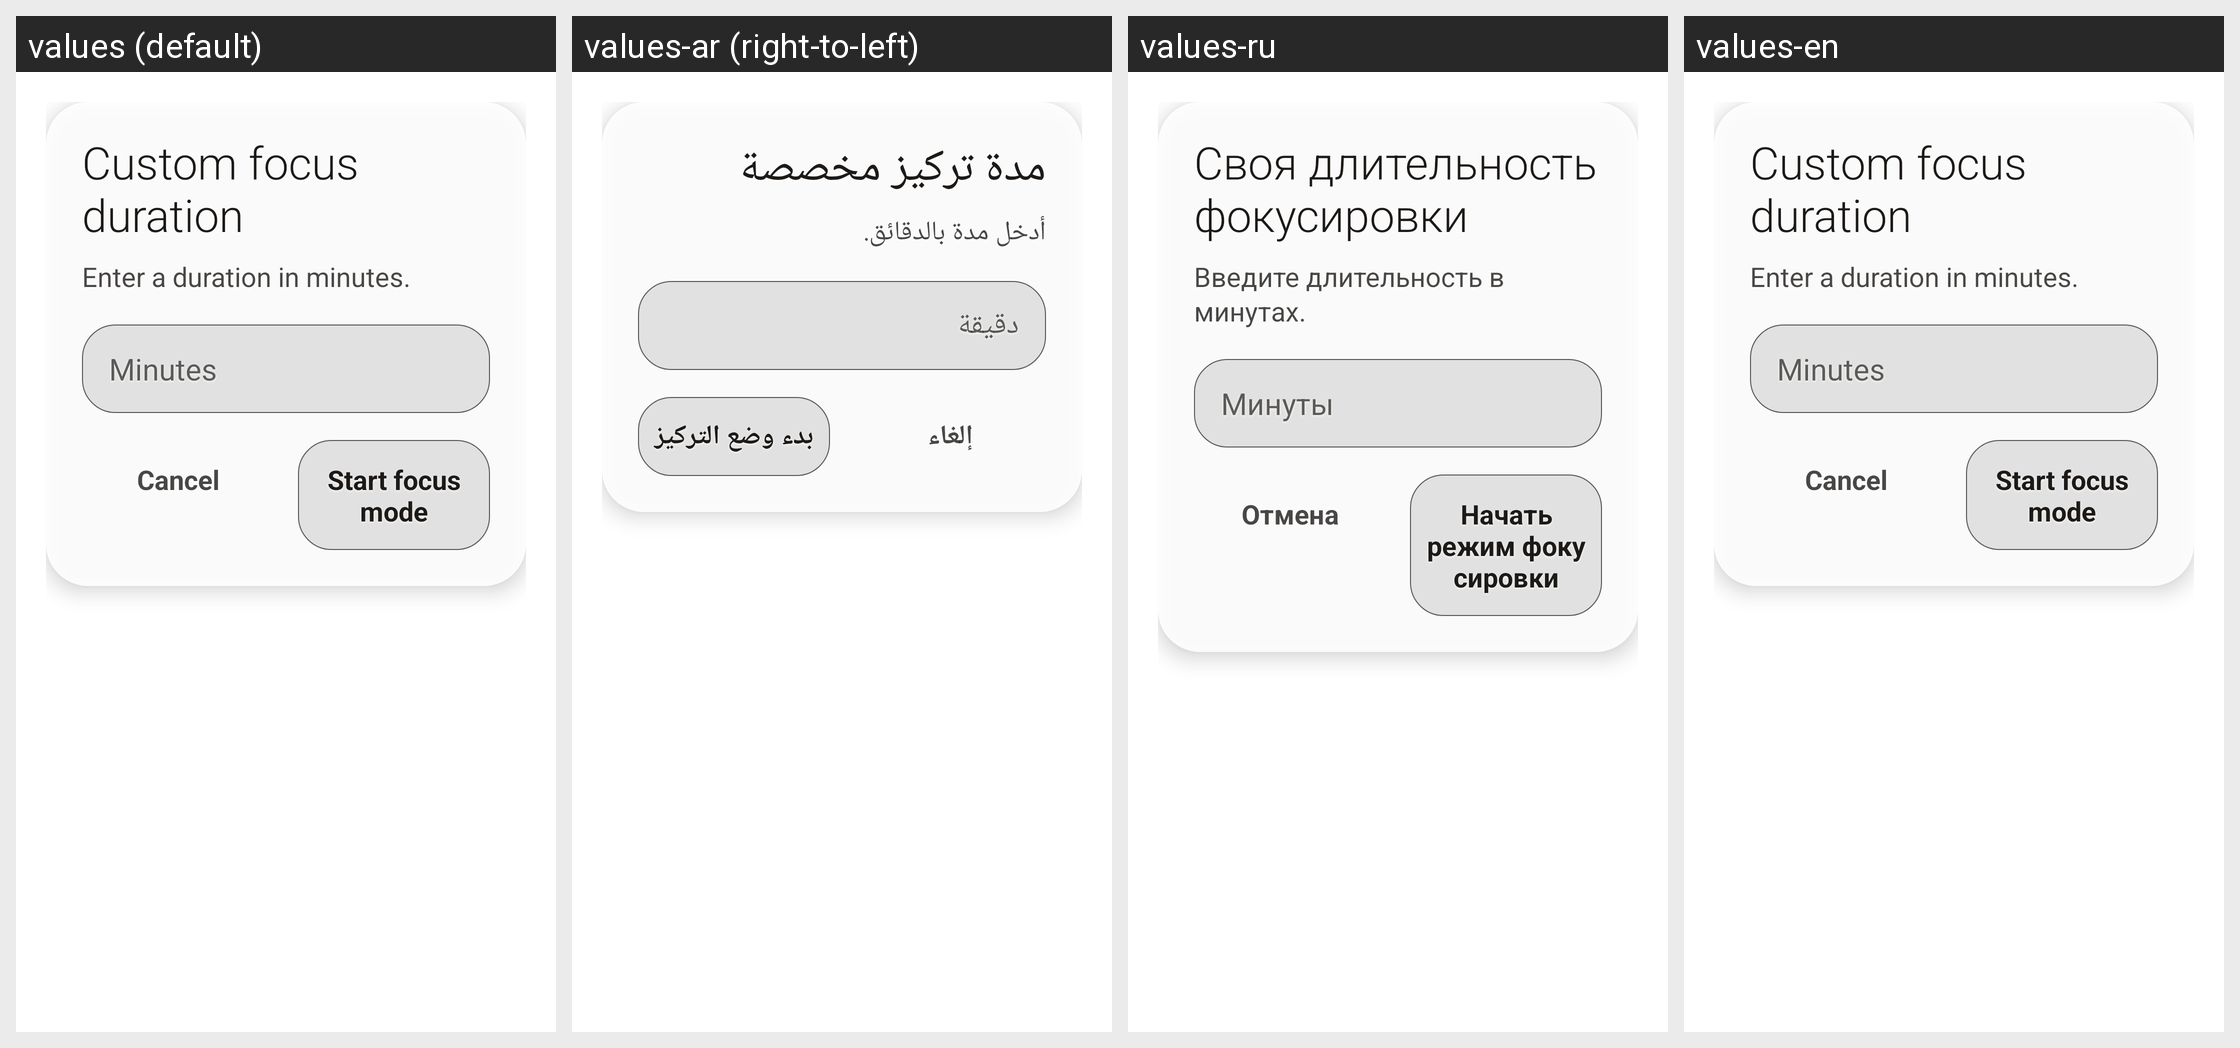

Here is an Android app screen in its default locale and in the app's own translations. Write out the translated-string differences for the strings that appear on this screen.
Android screen res/layout/dialog_focus_mode_custom.xml rendered under 4 locales, left to right: values (default), values-ar (right-to-left), values-ru, values-en. Device: Nexus 5 (rendered at 1080×1920; each locale shown at half size, 540×960, under a caption strip naming it); theme AppTheme.
Other locales in the repository, not shown: values-de, values-es, values-es-rES, values-es-rUS, values-fr, values-he, values-hi, values-hr, values-hu, values-id, values-in, values-it, values-ja, values-ko, values-nl, values-pl, values-pt, values-pt-rBR, values-ru-rRU, values-sv, values-tr, values-uk, values-zh.
Strings drawn on this screen, with the default value and each locale's value (text and hints the layout hard-codes, and strings that could not be matched under every locale, appear in the picture but are not listed):

focus_mode_custom_prompt
  values: Custom focus duration
  values-ar: مدة تركيز مخصصة
  values-ru: Своя длительность фокусировки
  values-en: Custom focus duration

focus_mode_custom_prompt_subtitle
  values: Enter a duration in minutes.
  values-ar: أدخل مدة بالدقائق.
  values-ru: Введите длительность в минутах.
  values-en: Enter a duration in minutes.

minutes
  values: Minutes
  values-ar: دقيقة
  values-ru: Минуты
  values-en: Minutes

cancel
  values: Cancel
  values-ar: إلغاء
  values-ru: Отмена
  values-en: Cancel

start_focus_mode
  values: Start focus mode
  values-ar: بدء وضع التركيز
  values-ru: Начать режим фокусировки
  values-en: Start focus mode
